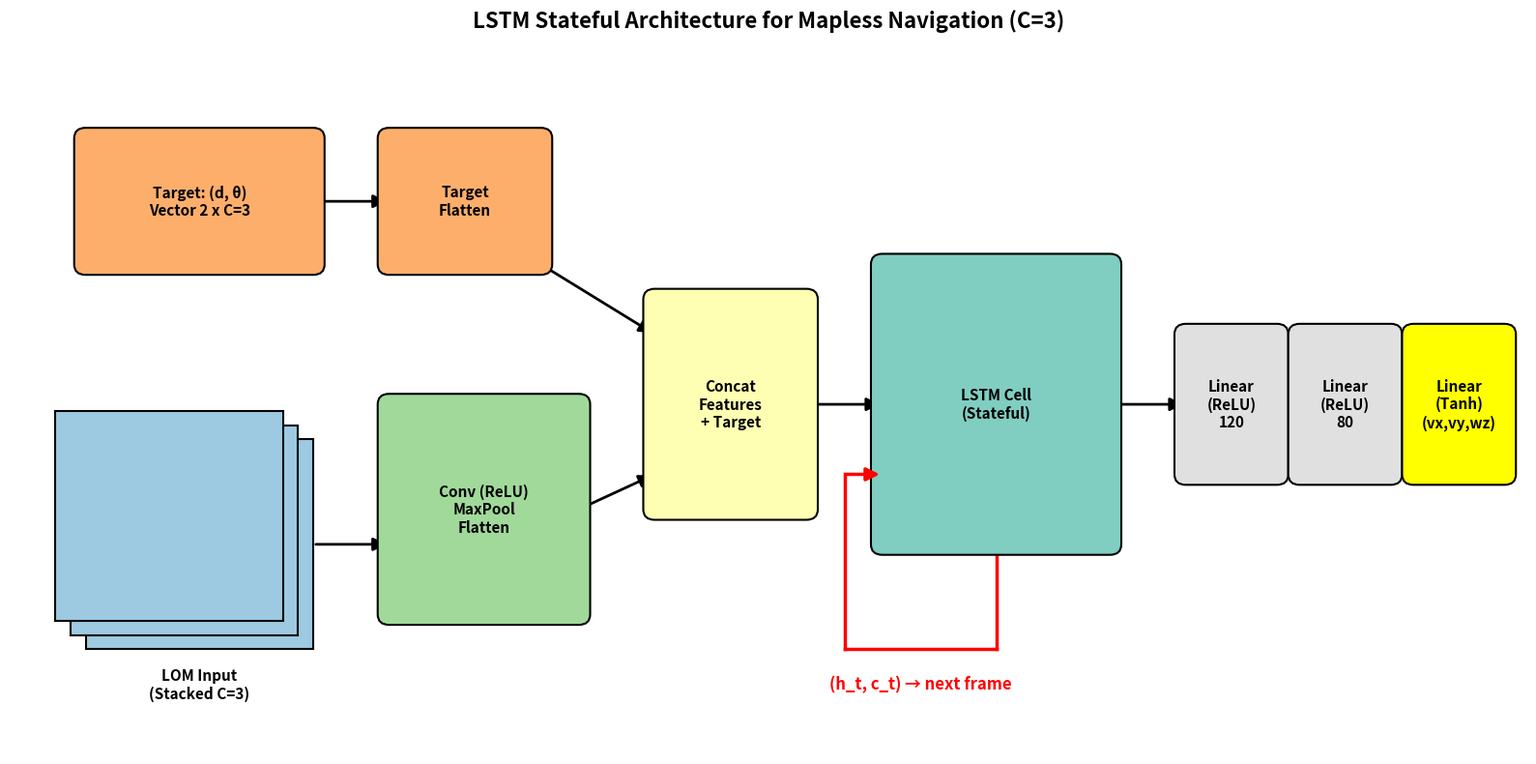

This chart was generated by the following Python code:
import matplotlib.pyplot as plt
import matplotlib.patches as patches

def draw_final_architecture():
    fig, ax = plt.subplots(figsize=(16, 8), dpi=300)
    ax.axis('off')
    ax.set_xlim(0, 20)
    ax.set_ylim(0, 10)

    # Paleta de colores profesional
    colors = {
        'lom': '#9ecae1',       # Azul
        'target': '#fdae6b',    # Naranja
        'cnn': '#a1d99b',       # Verde claro
        'concat': '#ffffb3',    # Amarillo pálido
        'lstm': '#80cdc1',      # Verde azulado
        'mlp': '#e0e0e0',       # Gris
        'out': '#ffff00'        # Amarillo brillante
    }

    def draw_box(x, y, w, h, text, color, fontsize=11):
        # Caja con bordes redondeados
        rect = patches.FancyBboxPatch((x, y), w, h, boxstyle="round,pad=0.15", 
                                      edgecolor="black", facecolor=color, linewidth=1.5, zorder=2)
        ax.add_patch(rect)
        # Texto centrado
        ax.text(x + w/2, y + h/2, text, ha='center', va='center', 
                fontsize=fontsize, fontweight='bold', zorder=3)

    def draw_arrow(x1, y1, x2, y2, color='black'):
        # Flechas gruesas y limpias
        arrow = patches.FancyArrowPatch((x1, y1), (x2, y2), arrowstyle='-|>', 
                                        mutation_scale=20, linewidth=2, color=color, zorder=1)
        ax.add_patch(arrow)

    # --- 1. TARGET VECTOR (Arriba) ---
    draw_box(1, 7, 3, 1.8, "Target: (d, \u03B8)\nVector 2 x C=3", colors['target'])
    draw_box(5, 7, 2, 1.8, "Target\nFlatten", colors['target'])

    # --- 2. LOM INPUT (Abajo) ---
    # Dibujar 3 capas apiladas para representar C=3
    for i in range(3):
        offset = i * 0.2
        rect = patches.Rectangle((1 - offset, 1.5 + offset), 3, 3, 
                                 edgecolor='black', facecolor=colors['lom'], linewidth=1.5, zorder=2)
        ax.add_patch(rect)
    # Texto de LOM
    ax.text(2.5, 1.0, "LOM Input\n(Stacked C=3)", ha='center', va='center', fontsize=11, fontweight='bold', zorder=3)
    
    # --- 3. CNN BLOCK ---
    draw_box(5, 2, 2.5, 3, "Conv (ReLU)\nMaxPool\nFlatten", colors['cnn'])

    # --- 4. CONCATENATION ---
    draw_box(8.5, 3.5, 2, 3, "Concat\nFeatures\n+ Target", colors['concat'])

    # --- 5. LSTM CELL ---
    draw_box(11.5, 3, 3, 4, "LSTM Cell\n(Stateful)", colors['lstm'])

    # --- 6. MLP (Dense Layers) ---
    draw_box(15.5, 4, 1.2, 2, "Linear\n(ReLU)\n120", colors['mlp'])
    draw_box(17, 4, 1.2, 2, "Linear\n(ReLU)\n80", colors['mlp'])
    draw_box(18.5, 4, 1.2, 2, "Linear\n(Tanh)\n(vx,vy,wz)", colors['out'])

    # --- CONEXIONES (Flechas) ---
    # Target -> Flatten
    draw_arrow(4.0, 7.9, 5.0, 7.9)
    # Flatten -> Concat
    draw_arrow(7.0, 7.0, 8.5, 6.0)
    
    # LOM -> CNN
    draw_arrow(4.0, 3.0, 5.0, 3.0)
    # CNN -> Concat
    draw_arrow(7.5, 3.5, 8.5, 4.0)
    
    # Concat -> LSTM
    draw_arrow(10.5, 5.0, 11.5, 5.0)
    
    # LSTM -> MLP
    draw_arrow(14.5, 5.0, 15.5, 5.0)
    # MLP -> MLP
    draw_arrow(16.7, 5.0, 17.0, 5.0)
    # MLP -> Output
    draw_arrow(18.2, 5.0, 18.5, 5.0)

    # --- RECURRENCE LOOP (Flujo de estado) ---
    # Salida por abajo
    ax.plot([13.0, 13.0], [3.0, 1.5], color='red', linewidth=2.5, zorder=1)
    # Hacia la izquierda
    ax.plot([13.0, 11.0], [1.5, 1.5], color='red', linewidth=2.5, zorder=1)
    # Subida hacia el LSTM
    ax.plot([11.0, 11.0], [1.5, 4.0], color='red', linewidth=2.5, zorder=1)
    
    # Punta de flecha final
    arrow = patches.FancyArrowPatch((11.0, 4.0), (11.5, 4.0), arrowstyle='-|>', 
                                    mutation_scale=20, linewidth=2.5, color='red', zorder=3)
    ax.add_patch(arrow)
    
    # Etiqueta de la recurrencia
    ax.text(12.0, 1.0, "(h_t, c_t) \u2192 next frame", color='red', 
            ha='center', va='center', fontsize=12, fontweight='bold')

    # Título general
    plt.title("LSTM Stateful Architecture for Mapless Navigation (C=3)", fontsize=16, fontweight='bold', pad=20)
    
    plt.tight_layout()
    plt.savefig("arquitectura_lstm_final.png", bbox_inches='tight', dpi=300)
    print("Imagen guardada como 'arquitectura_lstm_final.png'")
    plt.show()

if __name__ == "__main__":
    draw_final_architecture()
